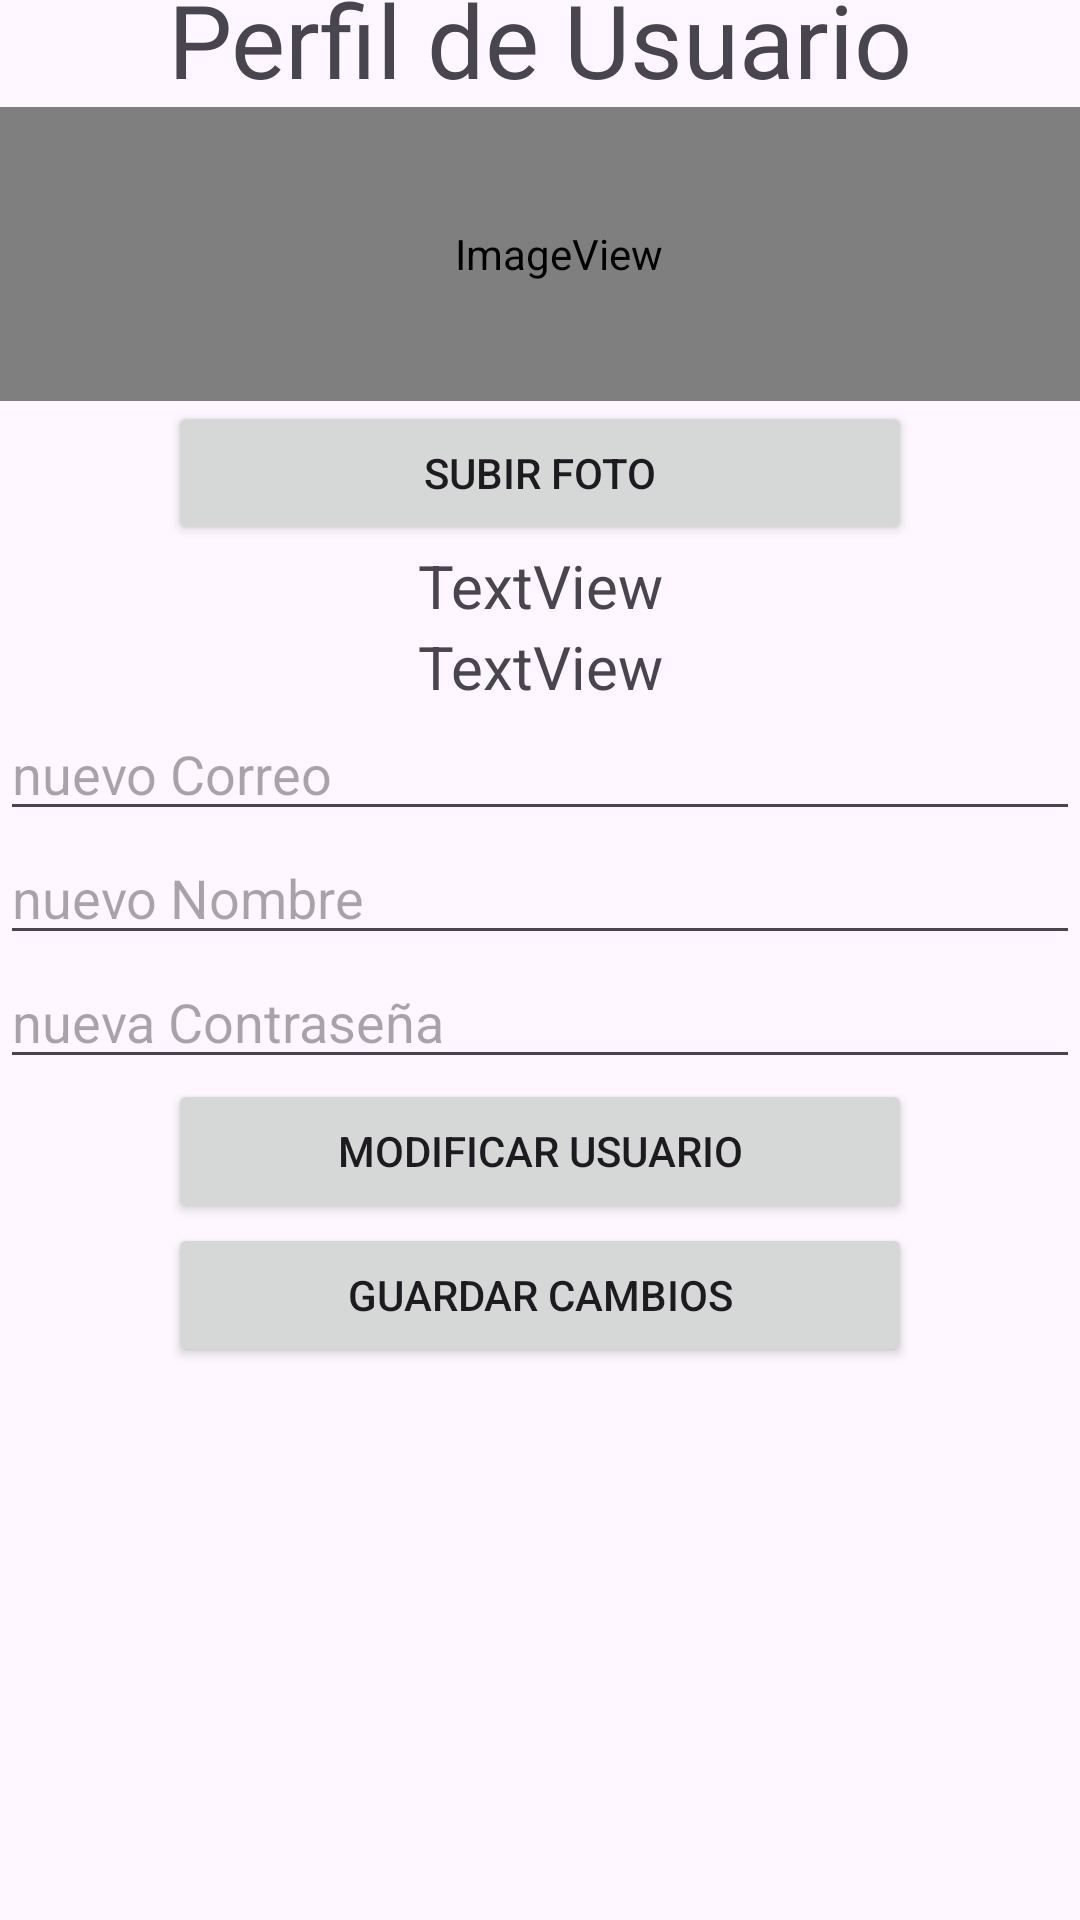

Android layout source for this screen:
<!-- AndroidManifest.xml: application theme Theme.ConectaMovilJHC -->
<!-- res/layout/activity_perfil_user.xml -->
<?xml version="1.0" encoding="utf-8"?>
<androidx.constraintlayout.widget.ConstraintLayout xmlns:android="http://schemas.android.com/apk/res/android"
    xmlns:app="http://schemas.android.com/apk/res-auto"
    xmlns:tools="http://schemas.android.com/tools"
    android:layout_width="match_parent"
    android:layout_height="match_parent"
    android:layout_gravity="center"
    tools:context=".perfil_user">

    <LinearLayout
        android:layout_width="360dp"
        android:layout_height="660dp"
        android:layout_marginStart="26dp"
        android:layout_marginTop="35dp"
        android:layout_marginEnd="26dp"
        android:layout_marginBottom="35dp"
        android:orientation="vertical"
        app:layout_constraintBottom_toBottomOf="parent"
        app:layout_constraintEnd_toEndOf="parent"
        app:layout_constraintStart_toStartOf="parent"
        app:layout_constraintTop_toTopOf="parent">

        <TextView
            android:id="@+id/textView8"
            android:layout_width="match_parent"
            android:layout_height="wrap_content"
            android:gravity="center"
            android:text="Perfil de Usuario"
            android:textSize="34sp"
            tools:ignore="HardcodedText" />

        <ImageView
            android:id="@+id/Foto"
            android:layout_width="373dp"
            android:layout_height="98dp"
            app:srcCompat="@android:drawable/sym_def_app_icon"
            tools:ignore="ContentDescription,VisualLintBounds" />

        <Button
            android:id="@+id/btnSF"
            android:layout_width="248dp"
            android:layout_height="wrap_content"
            android:layout_gravity="center"
            android:text="Subir Foto"
            tools:ignore="HardcodedText" />

        <TextView
            android:id="@+id/TXTNombre"
            android:layout_width="match_parent"
            android:layout_height="wrap_content"
            android:gravity="center"
            android:text="TextView"
            android:textSize="20sp"
            tools:ignore="HardcodedText" />

        <TextView
            android:id="@+id/TXTCorreo"
            android:layout_width="match_parent"
            android:layout_height="wrap_content"
            android:gravity="center"
            android:text="TextView"
            android:textSize="20sp"
            tools:ignore="HardcodedText" />

        <EditText
            android:id="@+id/txtEmail"
            android:layout_width="match_parent"
            android:layout_height="wrap_content"
            android:ems="10"
            android:hint="nuevo Correo"
            android:inputType="textEmailAddress"
            tools:ignore="Autofill,HardcodedText,TouchTargetSizeCheck,TextContrastCheck" />

        <EditText
            android:id="@+id/txtNombre2"
            android:layout_width="match_parent"
            android:layout_height="wrap_content"
            android:ems="10"
            android:hint="nuevo Nombre"
            android:inputType="text"
            tools:ignore="Autofill,HardcodedText,TextContrastCheck,TouchTargetSizeCheck" />

        <EditText
            android:id="@+id/txtPass2"
            android:layout_width="match_parent"
            android:layout_height="wrap_content"
            android:ems="10"
            android:hint="nueva Contraseña"
            android:inputType="textPassword"
            tools:ignore="Autofill,HardcodedText,TextContrastCheck,TouchTargetSizeCheck,TouchTargetSizeCheck" />

        <Button
            android:id="@+id/btnModificar"
            android:layout_width="248dp"
            android:layout_height="wrap_content"
            android:layout_gravity="center"
            android:text="Modificar usuario"
            tools:ignore="HardcodedText" />

        <Button
            android:id="@+id/btnGuardarCa"
            android:layout_width="248dp"
            android:layout_height="wrap_content"
            android:layout_gravity="center"
            android:gravity="center"
            android:text="Guardar Cambios"
            tools:ignore="HardcodedText" />

    </LinearLayout>
</androidx.constraintlayout.widget.ConstraintLayout>
<!-- resources referenced by this layout -->
<resources>
  <style name="Theme.ConectaMovilJHC" parent="Base.Theme.ConectaMovilJHC" />
  <style name="Base.Theme.ConectaMovilJHC" parent="Theme.Material3.DayNight.NoActionBar">
          
          
      </style>
</resources>
